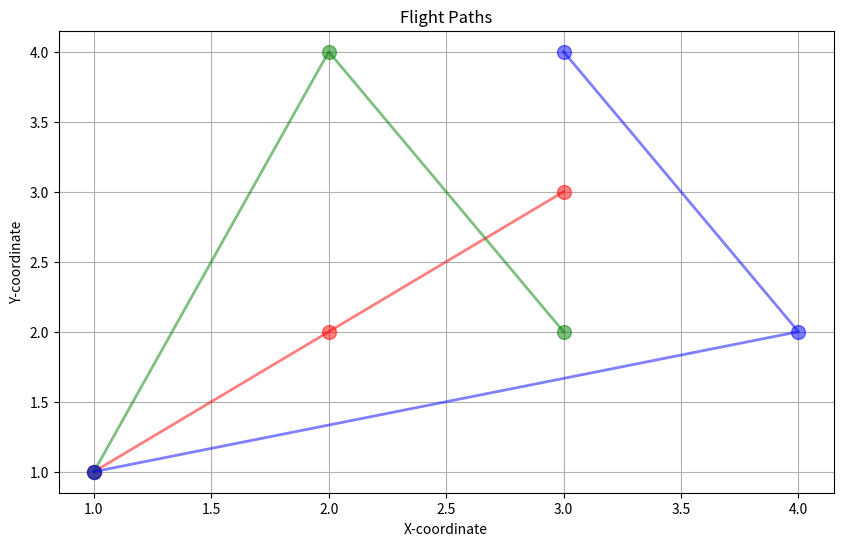

The script that saved this image:
import matplotlib.pyplot as plt

flight1 = [(1,1), (2,2), (3,3)]
flight2 = [(1,1), (2,4), (3,2)]
flight3 = [(1,1), (4,2), (3,4)]

def plot_flights(flights, colors):
    plt.figure(figsize=(10, 6))
    
    for i, (flight, color) in enumerate(zip(flights, colors)):
        x, y = zip(*flight)
        plt.plot(x, y, marker='o', color=color, linewidth=2, markersize=10, alpha=0.5)

    plt.title('Flight Paths')
    plt.xlabel('X-coordinate')
    plt.ylabel('Y-coordinate')
    plt.grid(True)
    plt.show()

colors = ['r', 'g', 'b']

plot_flights([flight1, flight2, flight3], colors)
